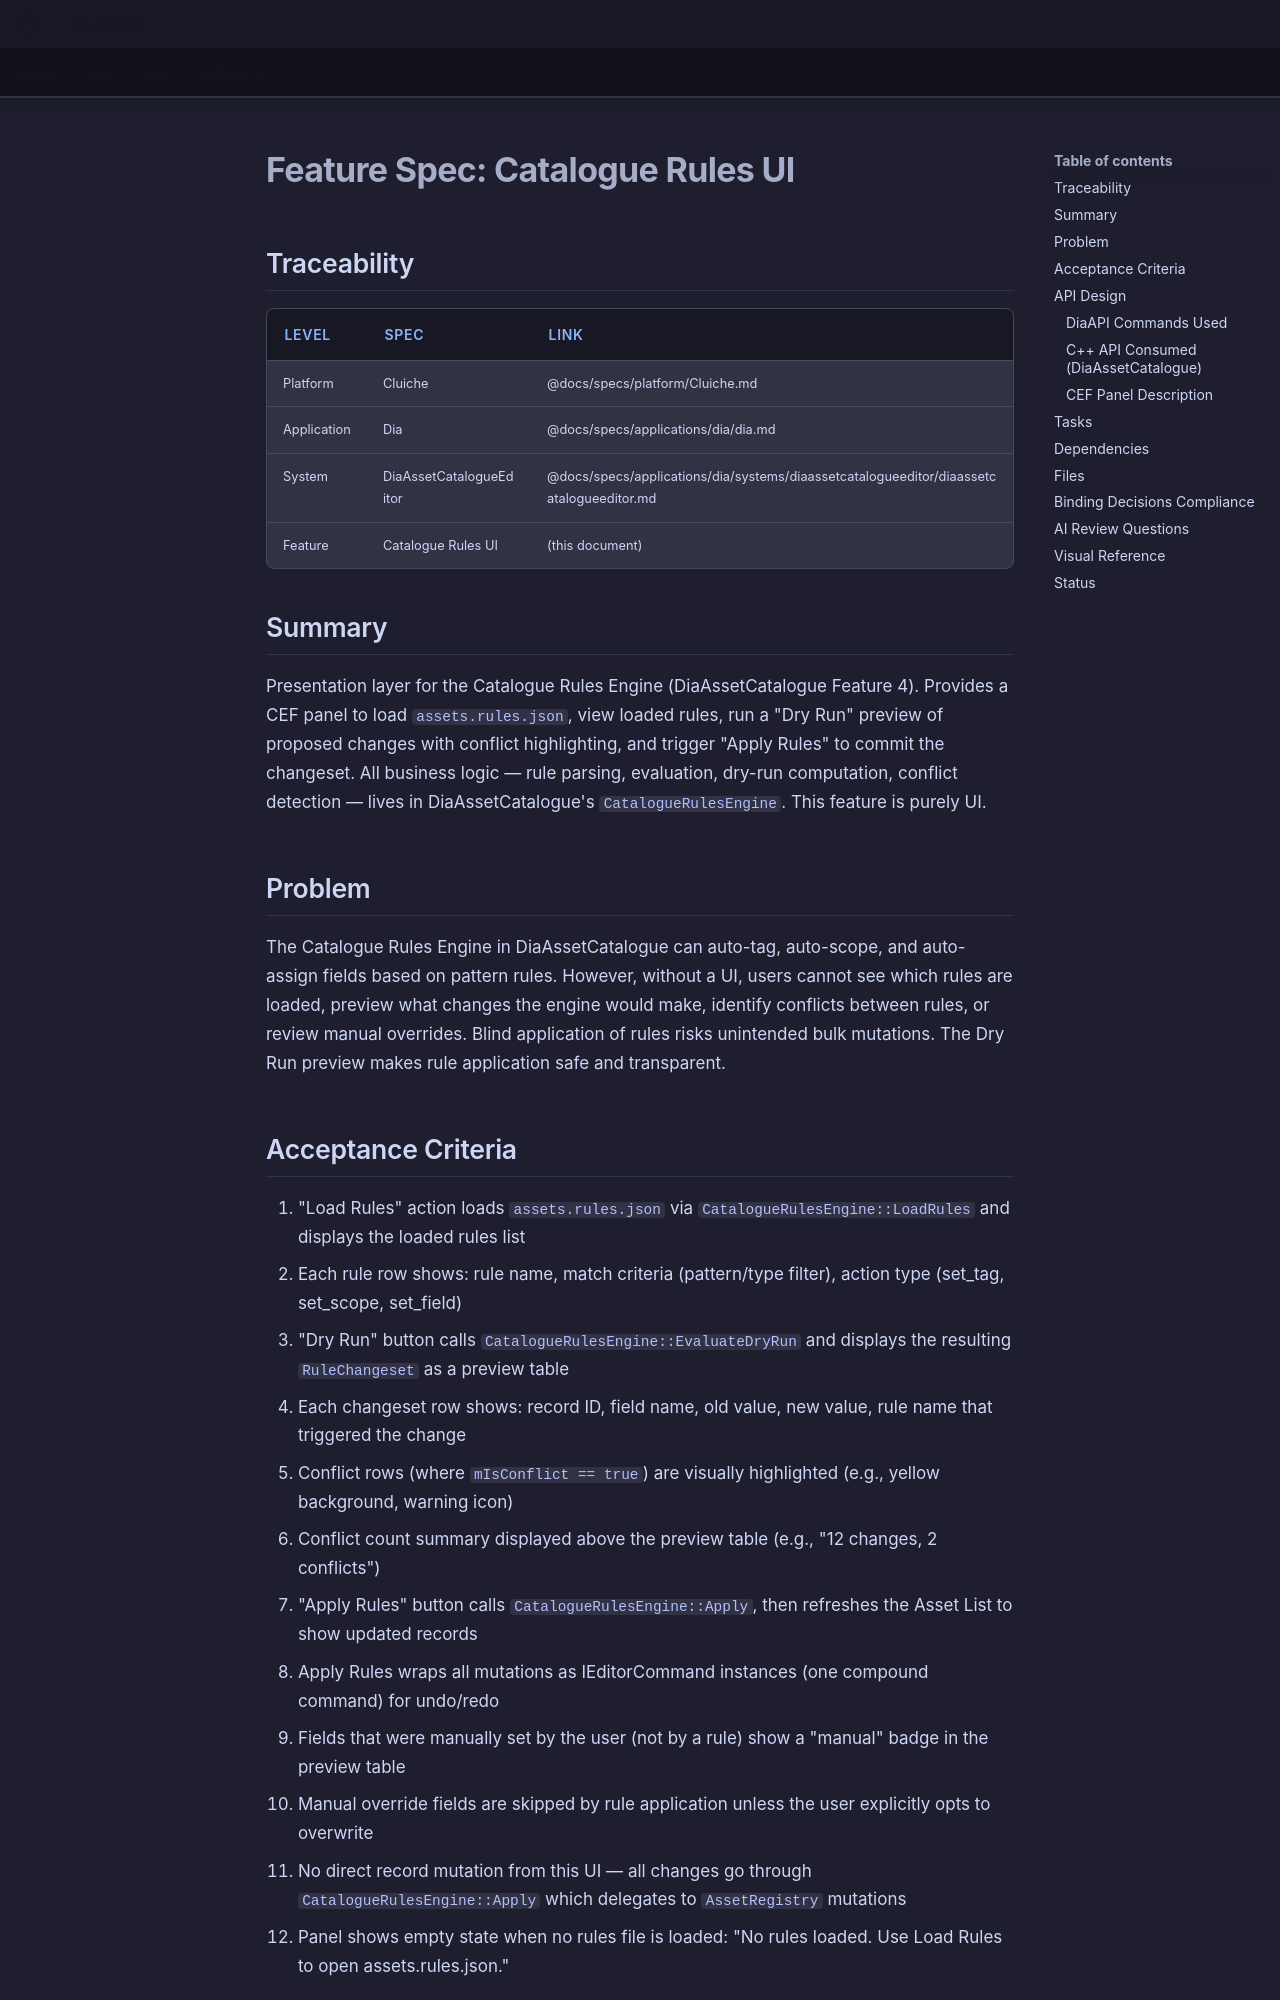

repository: LenihanConor/Cluiche · page: specs/applications/dia/systems/diaassetcatalogueeditor/catalogue-rules-ui/index.html · generator: mkdocs

# Feature Spec: Catalogue Rules UI

## Traceability

| Level | Spec | Link |
|-------|------|------|
| Platform | Cluiche | @docs/specs/platform/Cluiche.md |
| Application | Dia | @docs/specs/applications/dia/dia.md |
| System | DiaAssetCatalogueEditor | @docs/specs/applications/dia/systems/diaassetcatalogueeditor/diaassetcatalogueeditor.md |
| Feature | Catalogue Rules UI | (this document) |

## Summary

Presentation layer for the Catalogue Rules Engine (DiaAssetCatalogue Feature 4). Provides a CEF panel to load `assets.rules.json`, view loaded rules, run a "Dry Run" preview of proposed changes with conflict highlighting, and trigger "Apply Rules" to commit the changeset. All business logic — rule parsing, evaluation, dry-run computation, conflict detection — lives in DiaAssetCatalogue's `CatalogueRulesEngine`. This feature is purely UI.

## Problem

The Catalogue Rules Engine in DiaAssetCatalogue can auto-tag, auto-scope, and auto-assign fields based on pattern rules. However, without a UI, users cannot see which rules are loaded, preview what changes the engine would make, identify conflicts between rules, or review manual overrides. Blind application of rules risks unintended bulk mutations. The Dry Run preview makes rule application safe and transparent.

## Acceptance Criteria

1. "Load Rules" action loads `assets.rules.json` via `CatalogueRulesEngine::LoadRules` and displays the loaded rules list
2. Each rule row shows: rule name, match criteria (pattern/type filter), action type (set_tag, set_scope, set_field)
3. "Dry Run" button calls `CatalogueRulesEngine::EvaluateDryRun` and displays the resulting `RuleChangeset` as a preview table
4. Each changeset row shows: record ID, field name, old value, new value, rule name that triggered the change
5. Conflict rows (where `mIsConflict == true`) are visually highlighted (e.g., yellow background, warning icon)
6. Conflict count summary displayed above the preview table (e.g., "12 changes, 2 conflicts")
7. "Apply Rules" button calls `CatalogueRulesEngine::Apply`, then refreshes the Asset List to show updated records
8. Apply Rules wraps all mutations as IEditorCommand instances (one compound command) for undo/redo
9. Fields that were manually set by the user (not by a rule) show a "manual" badge in the preview table
10. Manual override fields are skipped by rule application unless the user explicitly opts to overwrite
11. No direct record mutation from this UI — all changes go through `CatalogueRulesEngine::Apply` which delegates to `AssetRegistry` mutations
12. Panel shows empty state when no rules file is loaded: "No rules loaded. Use Load Rules to open assets.rules.json."

## API Design

### DiaAPI Commands Used

| Command | Usage |
|---------|-------|
| `asset_catalogue.load_manifest { path }` | (Existing) Ensure catalogue is loaded before rules can be applied |
| `asset_catalogue.validate { }` | (Existing) Optionally validate after applying rules |
